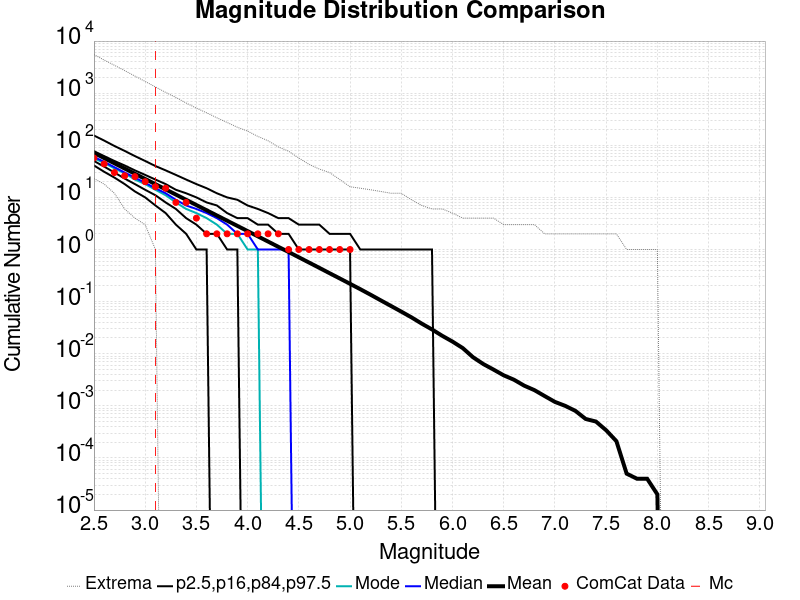

The table this chart was drawn from, first rows:
Magnitude, ComCat Data, Simulation Mean, Simulation Median, Simulation Mode, Simulation Minimum, Simulation Maximum, 2.5 %-ile, 16 %-ile, 84 %-ile, 97.5 %-ile
2.5, 57.0, 71.5, 60.0, 56.0, 23.0, 5500, 41.0, 50.0, 77.0, 154.0
2.6, 44.0, 56.81, 48.0, 46.0, 18.0, 4322, 31.0, 39.0, 62.0, 123.0
2.7, 30.0, 45.12, 38.0, 36.0, 12.0, 3427, 24.0, 30.0, 50.0, 97.0
2.8, 26.0, 35.81, 30.0, 29.0, 6.0, 2714, 18.0, 23.0, 41.0, 78.0
2.9, 25.0, 28.45, 24.0, 22.0, 4.0, 2129, 13.0, 18.0, 33.0, 62.0
3.0, 20.0, 22.6, 19.0, 18.0, 3.0, 1679, 10.0, 14.0, 27.0, 50.0
3.1, 16.0, 17.95, 15.0, 14.0, 1.0, 1318, 7.0, 11.0, 22.0, 40.0
3.2, 15.0, 14.25, 12.0, 11.0, 0.0, 1034, 5.0, 8.0, 18.0, 33.0
3.3, 8.0, 11.32, 9.0, 8.0, 0.0, 829.0, 3.0, 6.0, 14.0, 27.0
3.4, 8.0, 8.993, 7.0, 6.0, 0.0, 647.0, 2.0, 4.0, 12.0, 22.0
3.5, 4.0, 7.135, 6.0, 5.0, 0.0, 516.0, 1.0, 3.0, 10.0, 18.0
3.6, 2.0, 5.666, 5.0, 4.0, 0.0, 420.0, 1.0, 2.0, 8.0, 15.0
3.7, 2.0, 4.5, 4.0, 3.0, 0.0, 337.0, 0.0, 2.0, 7.0, 12.0
3.8, 2.0, 3.574, 3.0, 2.0, 0.0, 274.0, 0.0, 1.0, 5.0, 10.0
3.9, 2.0, 2.84, 2.0, 2.0, 0.0, 222.0, 0.0, 1.0, 4.0, 9.0
4.0, 2.0, 2.256, 2.0, 1.0, 0.0, 187.0, 0.0, 0.0, 4.0, 7.0
4.1, 2.0, 1.789, 1.0, 1.0, 0.0, 148.0, 0.0, 0.0, 3.0, 6.0
4.2, 2.0, 1.42, 1.0, 0.0, 0.0, 122.0, 0.0, 0.0, 3.0, 5.0
4.3, 2.0, 1.126, 1.0, 0.0, 0.0, 93.0, 0.0, 0.0, 2.0, 4.0
4.4, 1.0, 0.8956, 1.0, 0.0, 0.0, 77.0, 0.0, 0.0, 2.0, 4.0
4.5, 1.0, 0.7091, 0.0, 0.0, 0.0, 57.0, 0.0, 0.0, 1.0, 3.0
4.6, 1.0, 0.5614, 0.0, 0.0, 0.0, 43.0, 0.0, 0.0, 1.0, 3.0
4.7, 1.0, 0.4447, 0.0, 0.0, 0.0, 35.0, 0.0, 0.0, 1.0, 3.0
4.8, 1.0, 0.3512, 0.0, 0.0, 0.0, 30.0, 0.0, 0.0, 1.0, 2.0
4.9, 1.0, 0.278, 0.0, 0.0, 0.0, 22.0, 0.0, 0.0, 1.0, 2.0
5.0, 1.0, 0.2195, 0.0, 0.0, 0.0, 16.0, 0.0, 0.0, 1.0, 2.0
5.1, 0.0, 0.1732, 0.0, 0.0, 0.0, 15.0, 0.0, 0.0, 0.0, 1.0
5.2, 0.0, 0.1357, 0.0, 0.0, 0.0, 14.0, 0.0, 0.0, 0.0, 1.0
5.3, 0.0, 0.1057, 0.0, 0.0, 0.0, 13.0, 0.0, 0.0, 0.0, 1.0
5.4, 0.0, 0.08247, 0.0, 0.0, 0.0, 12.0, 0.0, 0.0, 0.0, 1.0
5.5, 0.0, 0.06429, 0.0, 0.0, 0.0, 12.0, 0.0, 0.0, 0.0, 1.0
5.6, 0.0, 0.04983, 0.0, 0.0, 0.0, 9.0, 0.0, 0.0, 0.0, 1.0
5.7, 0.0, 0.03781, 0.0, 0.0, 0.0, 7.0, 0.0, 0.0, 0.0, 1.0
5.8, 0.0, 0.02922, 0.0, 0.0, 0.0, 6.0, 0.0, 0.0, 0.0, 1.0
5.9, 0.0, 0.02207, 0.0, 0.0, 0.0, 6.0, 0.0, 0.0, 0.0, 0.0
6.0, 0.0, 0.0171, 0.0, 0.0, 0.0, 5.0, 0.0, 0.0, 0.0, 0.0
6.1, 0.0, 0.01284, 0.0, 0.0, 0.0, 4.0, 0.0, 0.0, 0.0, 0.0
6.2, 0.0, 0.00858, 0.0, 0.0, 0.0, 4.0, 0.0, 0.0, 0.0, 0.0
6.3, 0.0, 0.00635, 0.0, 0.0, 0.0, 4.0, 0.0, 0.0, 0.0, 0.0
6.4, 0.0, 0.00497, 0.0, 0.0, 0.0, 4.0, 0.0, 0.0, 0.0, 0.0
6.5, 0.0, 0.00385, 0.0, 0.0, 0.0, 3.0, 0.0, 0.0, 0.0, 0.0
6.6, 0.0, 0.00317, 0.0, 0.0, 0.0, 3.0, 0.0, 0.0, 0.0, 0.0
6.7, 0.0, 0.00244, 0.0, 0.0, 0.0, 3.0, 0.0, 0.0, 0.0, 0.0
6.8, 0.0, 0.002, 0.0, 0.0, 0.0, 3.0, 0.0, 0.0, 0.0, 0.0
6.9, 0.0, 0.00154, 0.0, 0.0, 0.0, 2.0, 0.0, 0.0, 0.0, 0.0
7.0, 0.0, 0.00119, 0.0, 0.0, 0.0, 2.0, 0.0, 0.0, 0.0, 0.0
7.1, 0.0, 0.001, 0.0, 0.0, 0.0, 2.0, 0.0, 0.0, 0.0, 0.0
7.2, 0.0, 8.0E-4, 0.0, 0.0, 0.0, 2.0, 0.0, 0.0, 0.0, 0.0
7.3, 0.0, 5.6E-4, 0.0, 0.0, 0.0, 2.0, 0.0, 0.0, 0.0, 0.0
7.4, 0.0, 5.0E-4, 0.0, 0.0, 0.0, 2.0, 0.0, 0.0, 0.0, 0.0
7.5, 0.0, 3.4E-4, 0.0, 0.0, 0.0, 2.0, 0.0, 0.0, 0.0, 0.0
7.6, 0.0, 2.1E-4, 0.0, 0.0, 0.0, 2.0, 0.0, 0.0, 0.0, 0.0
7.7, 0.0, 5.0E-5, 0.0, 0.0, 0.0, 1.0, 0.0, 0.0, 0.0, 0.0
7.8, 0.0, 4.0E-5, 0.0, 0.0, 0.0, 1.0, 0.0, 0.0, 0.0, 0.0
7.9, 0.0, 4.0E-5, 0.0, 0.0, 0.0, 1.0, 0.0, 0.0, 0.0, 0.0
8.0, 0.0, 2.0E-5, 0.0, 0.0, 0.0, 1.0, 0.0, 0.0, 0.0, 0.0
8.1, 0.0, 0.0, 0.0, 0.0, 0.0, 0.0, 0.0, 0.0, 0.0, 0.0
8.2, 0.0, 0.0, 0.0, 0.0, 0.0, 0.0, 0.0, 0.0, 0.0, 0.0
8.3, 0.0, 0.0, 0.0, 0.0, 0.0, 0.0, 0.0, 0.0, 0.0, 0.0
8.4, 0.0, 0.0, 0.0, 0.0, 0.0, 0.0, 0.0, 0.0, 0.0, 0.0
... 6 more rows
